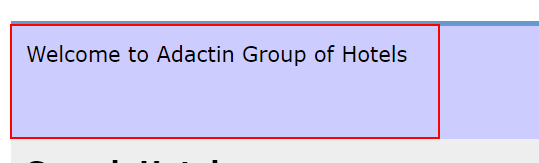
Workflow: TC111

Step 1: find the table cell in window 'Adactin.com - Search Hotel' (chrome.exe)

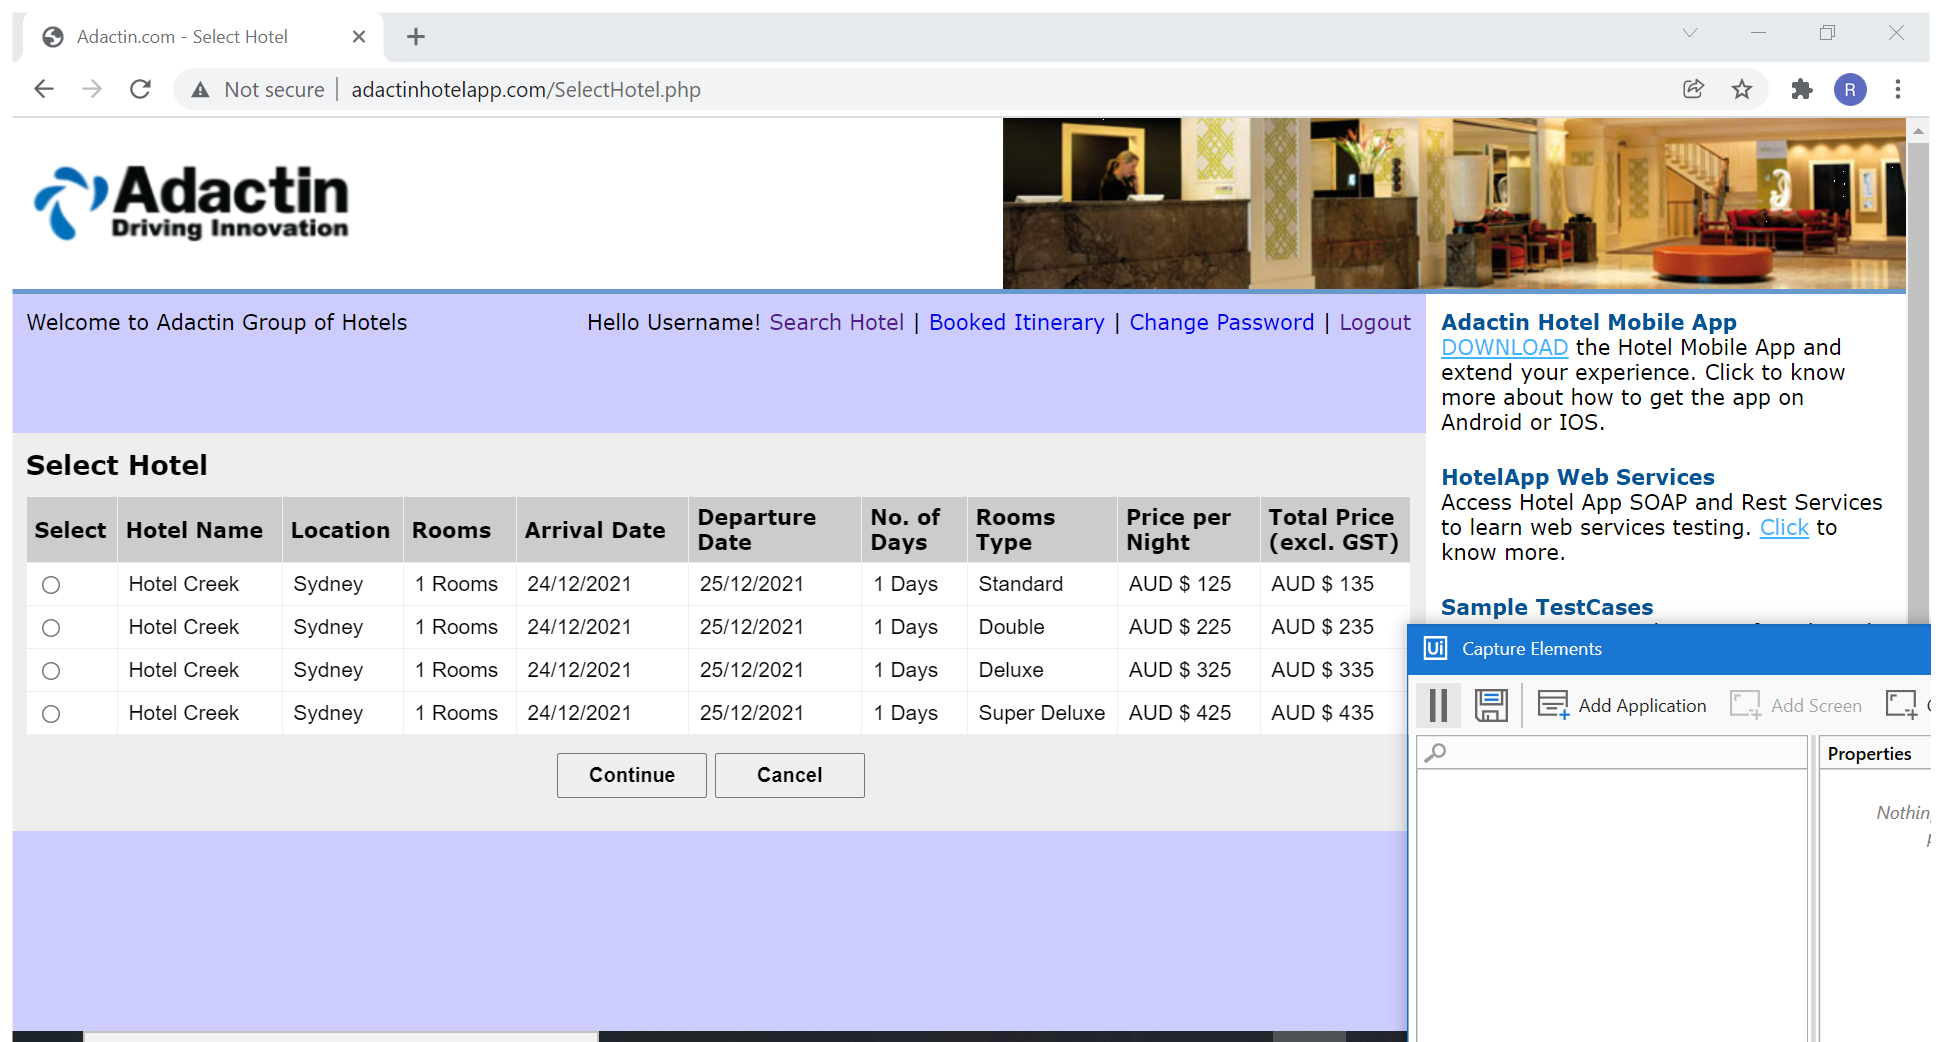
Step 2: Select Hotel in window 'Adactin.com - Select Hotel' (chrome.exe)

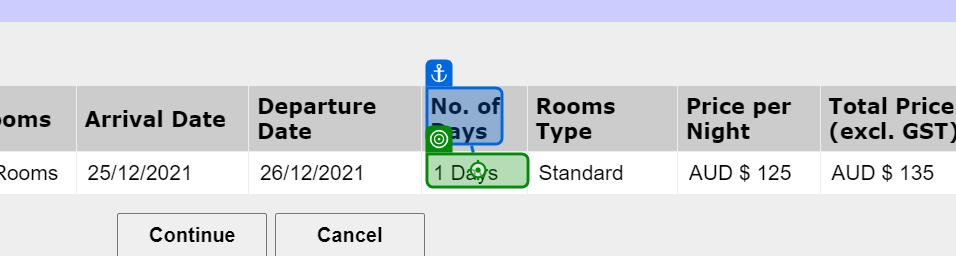
Step 3: get-text from 'NumofDays'

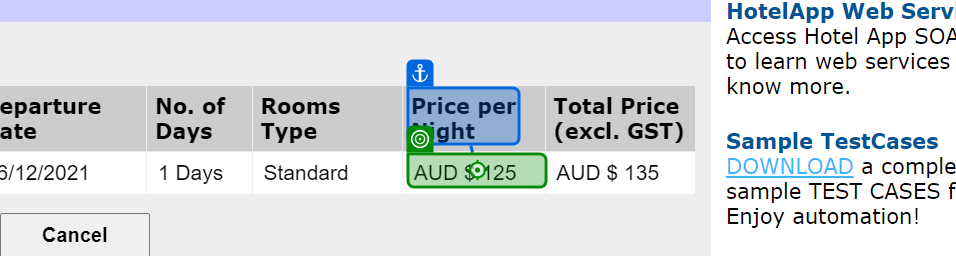
Step 4: get-text from 'PricePerUnit'

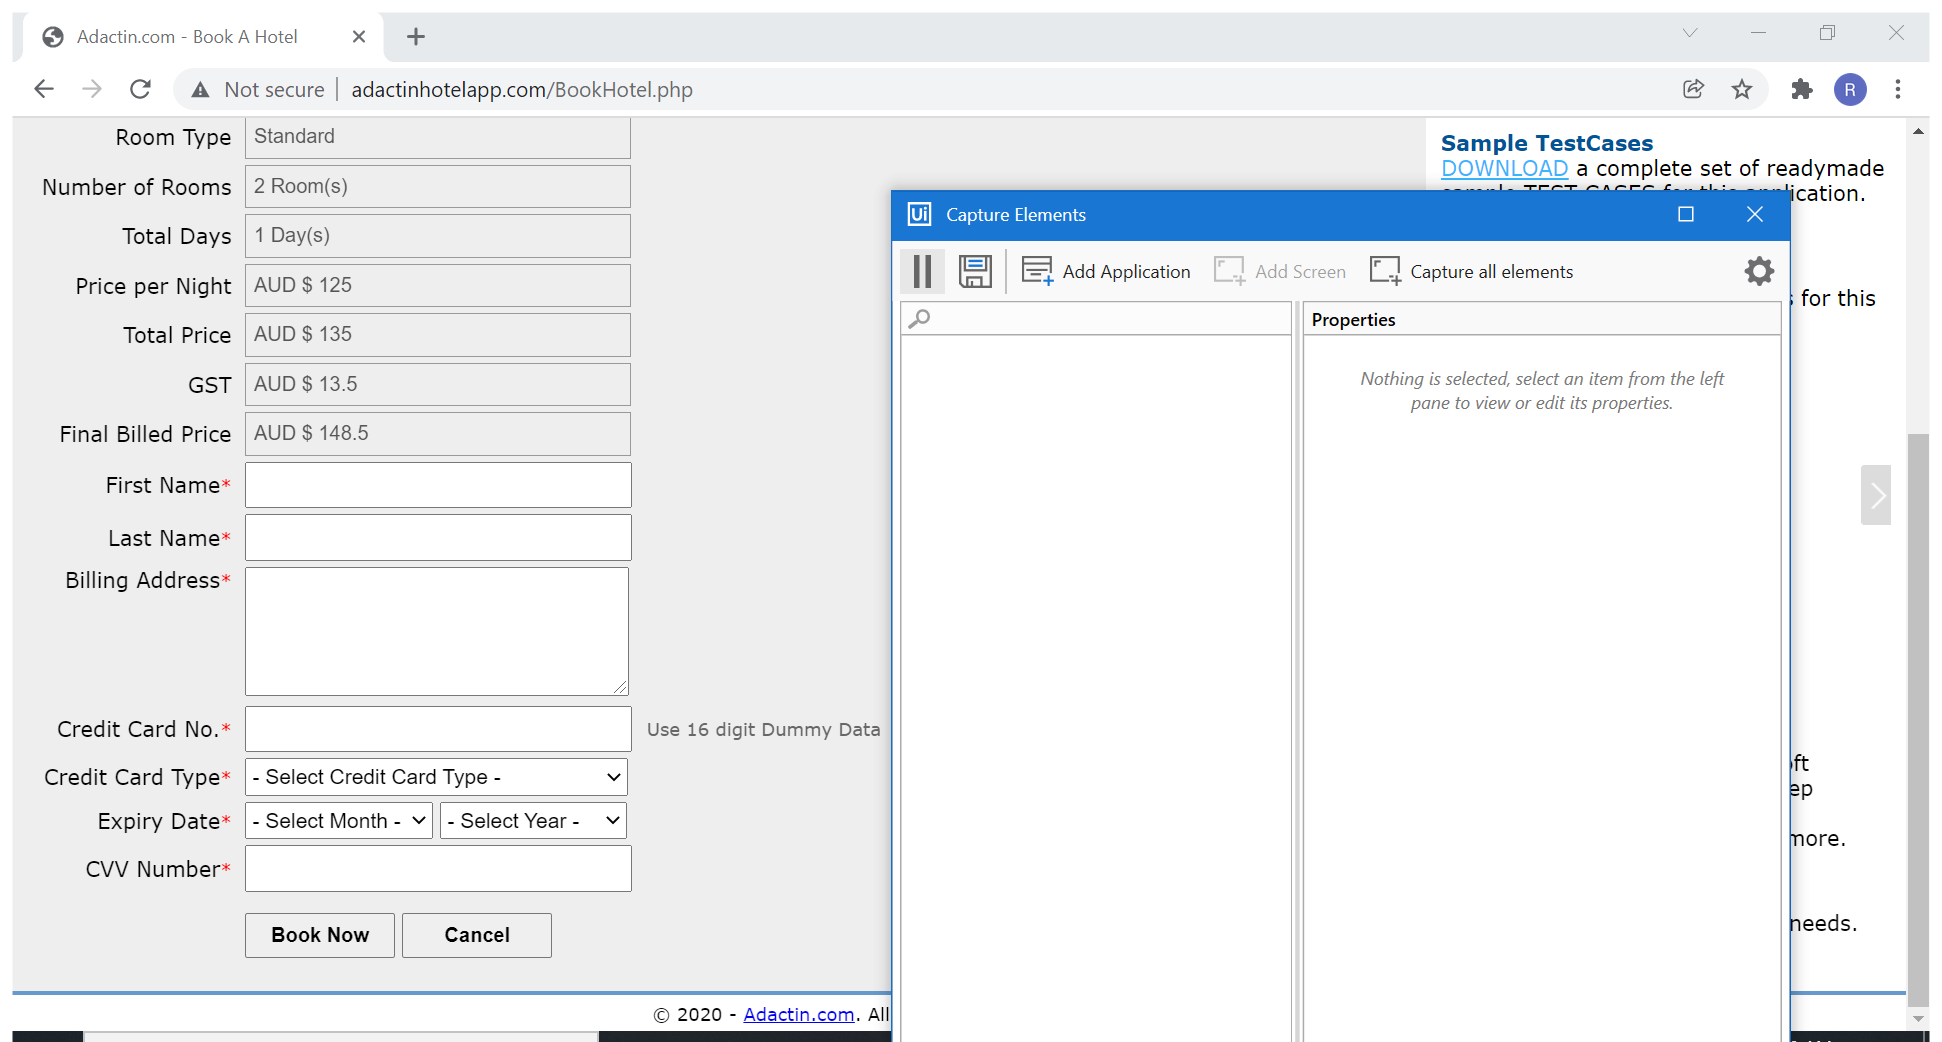
Step 5: BookNow in window 'Adactin.com - Book A Hotel' (chrome.exe)

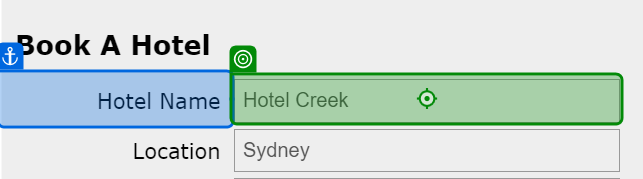
Step 6: get-text from 'HotelName'

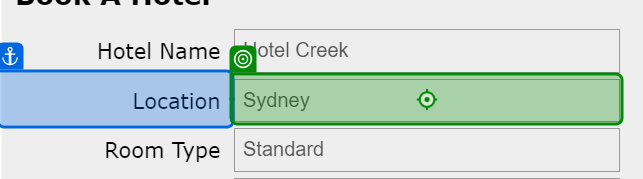
Step 7: get-text from 'Location'

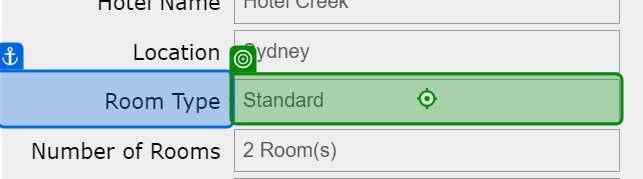
Step 8: get-text from 'RoomType'

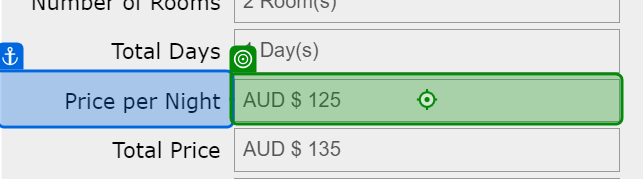
Step 9: get-text from 'Pricepernight'

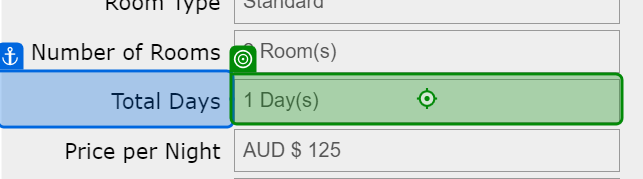
Step 10: get-text from 'TotalDay'